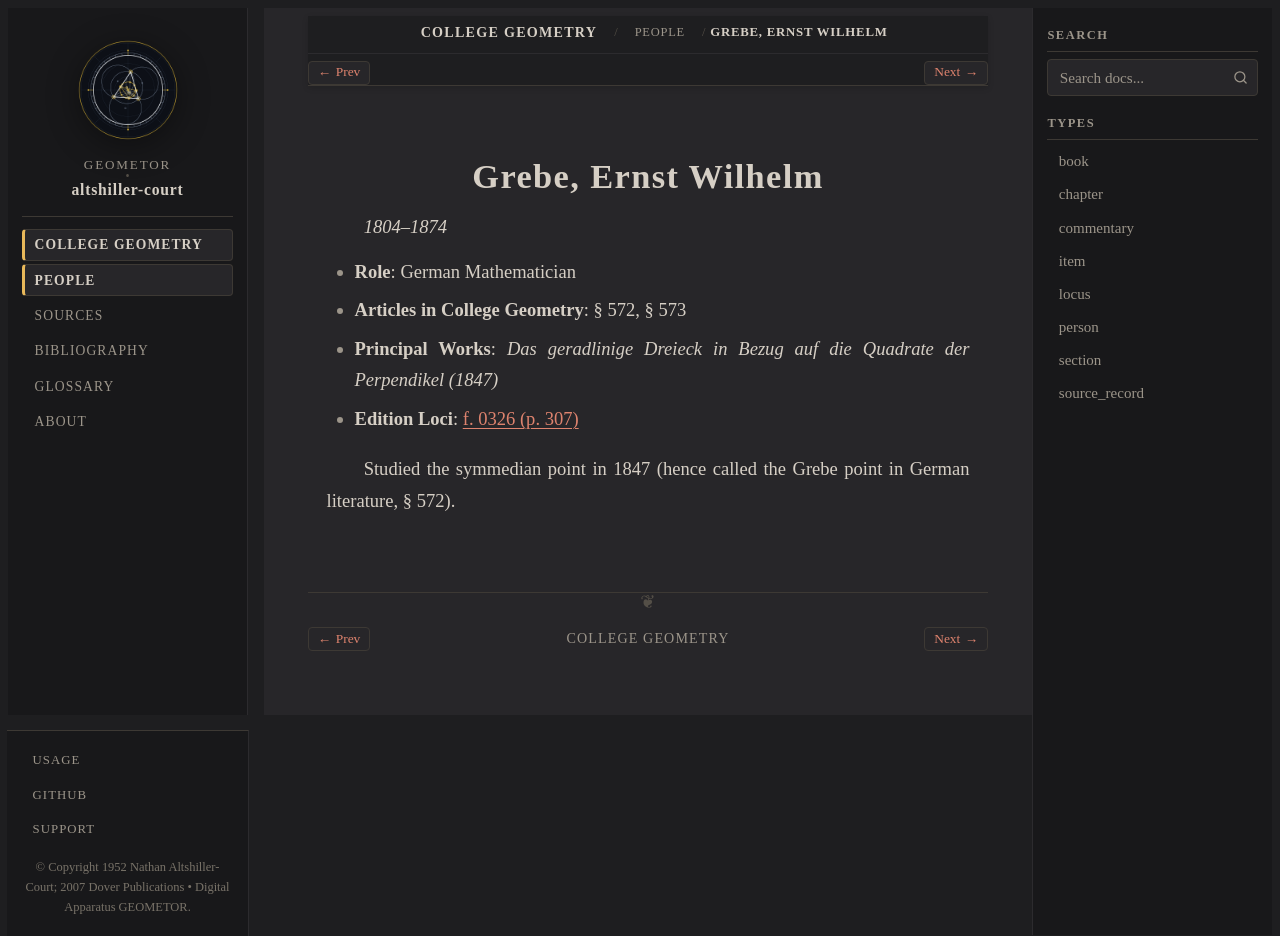

repository: geometor/altshiller-court · page: college_geometry/people/grebe.html · generator: sphinx

:type: person
:layout: book
:title: Grebe, Ernst Wilhelm
:lifespan: 1804–1874

.. _person-grebe:

Grebe, Ernst Wilhelm
====================

*1804–1874*

* **Role**: German Mathematician
* **Articles in College Geometry**: § 572, § 573
* **Principal Works**: *Das geradlinige Dreieck in Bezug auf die Quadrate der Perpendikel (1847)*
* **Edition Loci**: :ref:`f. 0326 (p. 307) <historical-and-bibliographical-notes-names-list-of-names>`

Studied the symmedian point in 1847 (hence called the Grebe point in German literature, § 572).
